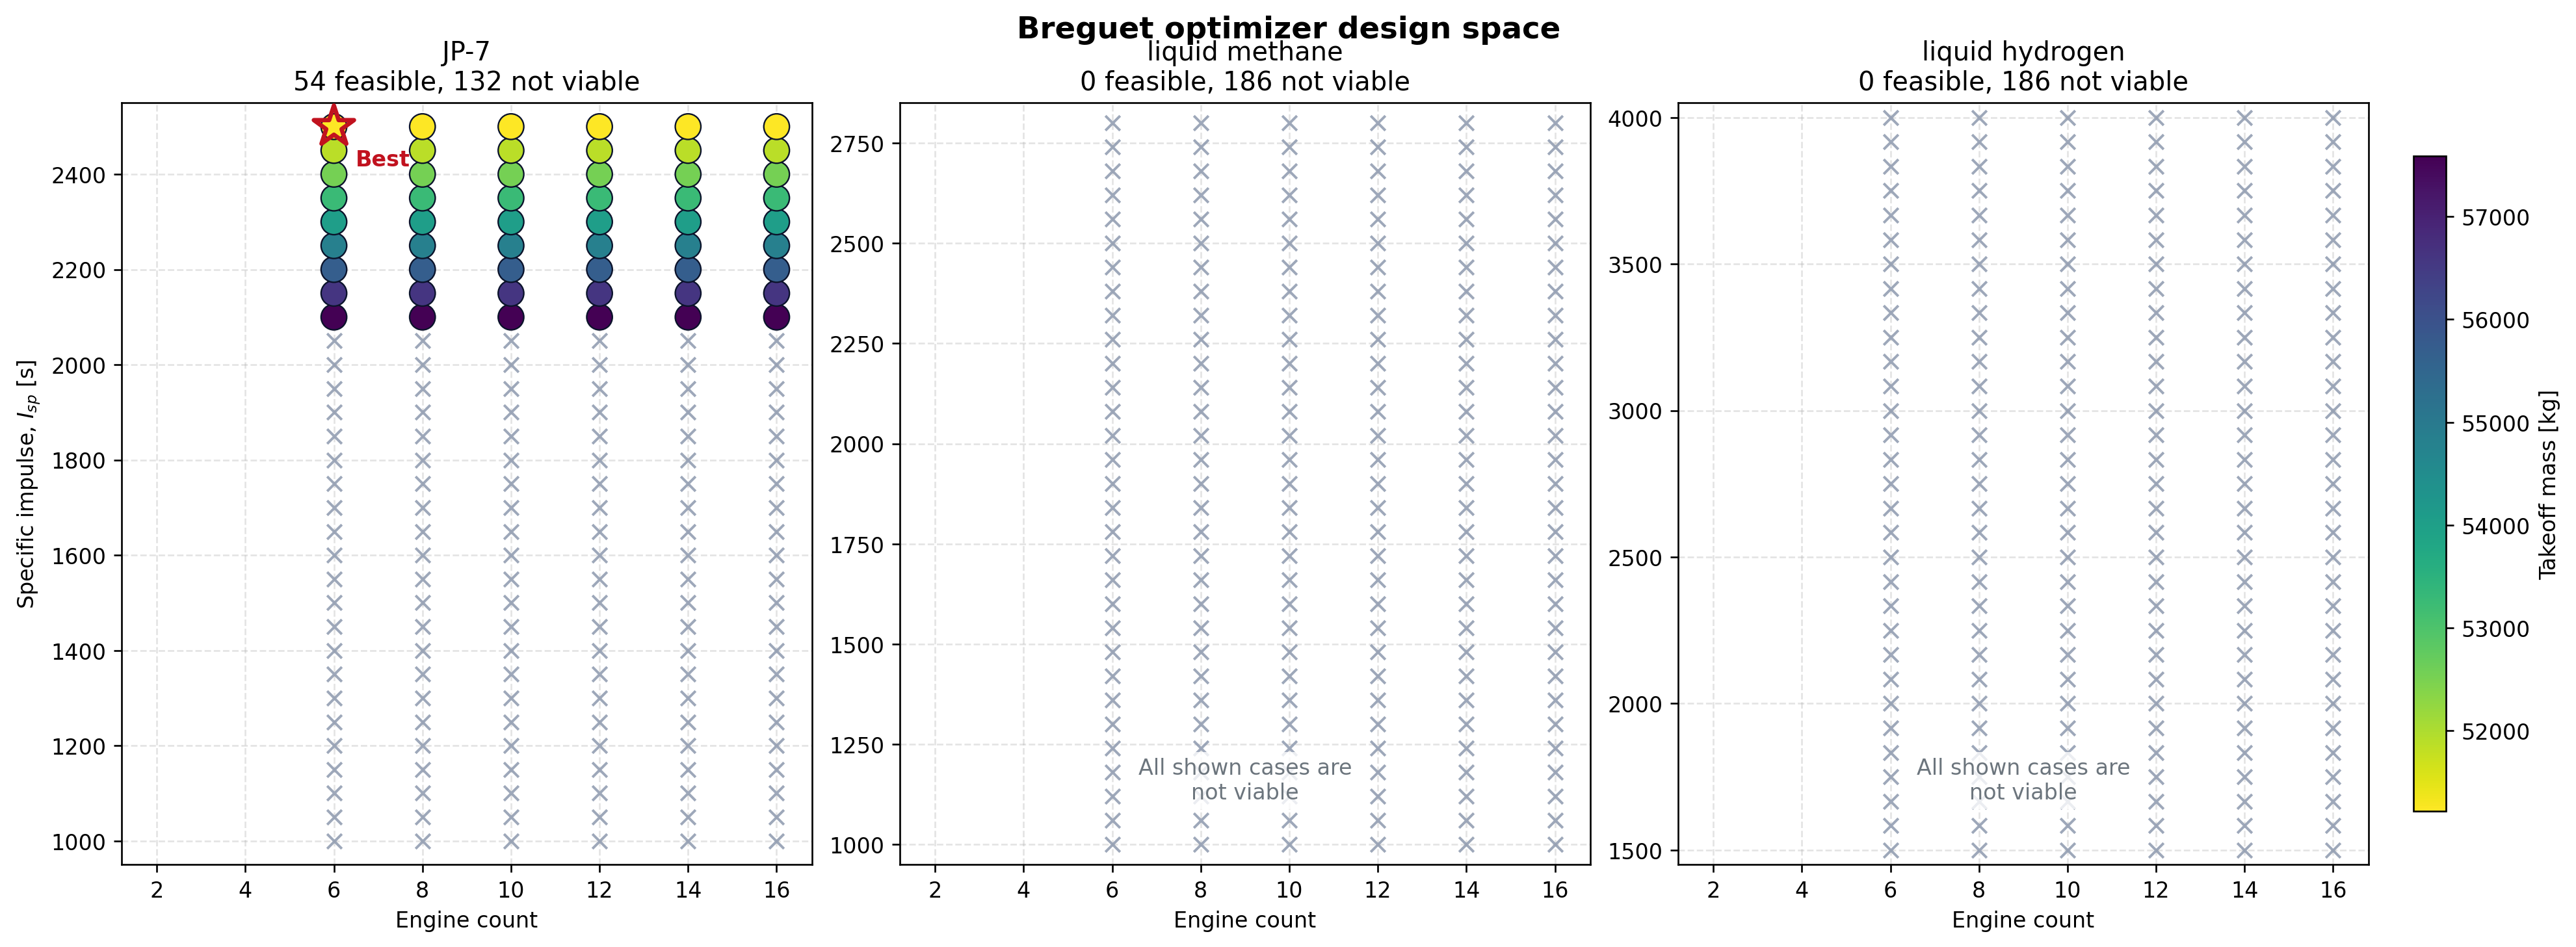

Values plotted in this chart, from the file beside it:
fuel, engine_count, specific_impulse_s, fuel_density_kg_m3, fuel_mass_kg, fuel_volume_m3, fuel_volume_fraction, x51a_fuel_volume_equivalent, available_thrust_N, required_thrust_with_margin_N, powerplant_mass_kg, powerplant_mass_per_engine_kg, takeoff_mass_kg, takeoff_weight_N
JP-7, 6, 2100, 803.0, 29908, 37.24, 0.149, 244.2, 360000, 244393, 2502, 417.0, 57587, 564736
JP-7, 6, 2150, 803.0, 28935, 36.03, 0.1441, 236.3, 360000, 244393, 2502, 417.0, 56614, 555196
JP-7, 6, 2200, 803.0, 28022, 34.9, 0.1396, 228.8, 360000, 244393, 2502, 417.0, 55701, 546240
JP-7, 6, 2250, 803.0, 27163, 33.83, 0.1353, 221.8, 360000, 244393, 2502, 417.0, 54842, 537816
JP-7, 6, 2300, 803.0, 26353, 32.82, 0.1313, 215.2, 360000, 244393, 2502, 417.0, 54033, 529881
JP-7, 6, 2350, 803.0, 25590, 31.87, 0.1275, 208.9, 360000, 244393, 2502, 417.0, 53269, 522393
JP-7, 6, 2400, 803.0, 24868, 30.97, 0.1239, 203.1, 360000, 244393, 2502, 417.0, 52548, 515317
JP-7, 6, 2450, 803.0, 24185, 30.12, 0.1205, 197.5, 360000, 244393, 2502, 417.0, 51865, 508619
JP-7, 6, 2500, 803.0, 23538, 29.31, 0.1172, 192.2, 360000, 244393, 2502, 417.0, 51217, 502272
JP-7, 8, 2100, 803.0, 29908, 37.24, 0.149, 244.2, 480000, 244393, 2502, 312.8, 57587, 564736
JP-7, 8, 2150, 803.0, 28935, 36.03, 0.1441, 236.3, 480000, 244393, 2502, 312.8, 56614, 555196
JP-7, 8, 2200, 803.0, 28022, 34.9, 0.1396, 228.8, 480000, 244393, 2502, 312.8, 55701, 546240
JP-7, 8, 2250, 803.0, 27163, 33.83, 0.1353, 221.8, 480000, 244393, 2502, 312.8, 54842, 537816
JP-7, 8, 2300, 803.0, 26353, 32.82, 0.1313, 215.2, 480000, 244393, 2502, 312.8, 54033, 529881
JP-7, 8, 2350, 803.0, 25590, 31.87, 0.1275, 208.9, 480000, 244393, 2502, 312.8, 53269, 522393
JP-7, 8, 2400, 803.0, 24868, 30.97, 0.1239, 203.1, 480000, 244393, 2502, 312.8, 52548, 515317
JP-7, 8, 2450, 803.0, 24185, 30.12, 0.1205, 197.5, 480000, 244393, 2502, 312.8, 51865, 508619
JP-7, 8, 2500, 803.0, 23538, 29.31, 0.1172, 192.2, 480000, 244393, 2502, 312.8, 51217, 502272
JP-7, 10, 2100, 803.0, 29908, 37.24, 0.149, 244.2, 600000, 244393, 2502, 250.2, 57587, 564736
JP-7, 10, 2150, 803.0, 28935, 36.03, 0.1441, 236.3, 600000, 244393, 2502, 250.2, 56614, 555196
JP-7, 10, 2200, 803.0, 28022, 34.9, 0.1396, 228.8, 600000, 244393, 2502, 250.2, 55701, 546240
JP-7, 10, 2250, 803.0, 27163, 33.83, 0.1353, 221.8, 600000, 244393, 2502, 250.2, 54842, 537816
JP-7, 10, 2300, 803.0, 26353, 32.82, 0.1313, 215.2, 600000, 244393, 2502, 250.2, 54033, 529881
JP-7, 10, 2350, 803.0, 25590, 31.87, 0.1275, 208.9, 600000, 244393, 2502, 250.2, 53269, 522393
JP-7, 10, 2400, 803.0, 24868, 30.97, 0.1239, 203.1, 600000, 244393, 2502, 250.2, 52548, 515317
JP-7, 10, 2450, 803.0, 24185, 30.12, 0.1205, 197.5, 600000, 244393, 2502, 250.2, 51865, 508619
JP-7, 10, 2500, 803.0, 23538, 29.31, 0.1172, 192.2, 600000, 244393, 2502, 250.2, 51217, 502272
JP-7, 12, 2100, 803.0, 29908, 37.24, 0.149, 244.2, 720000, 244393, 2502, 208.5, 57587, 564736
JP-7, 12, 2150, 803.0, 28935, 36.03, 0.1441, 236.3, 720000, 244393, 2502, 208.5, 56614, 555196
JP-7, 12, 2200, 803.0, 28022, 34.9, 0.1396, 228.8, 720000, 244393, 2502, 208.5, 55701, 546240
JP-7, 12, 2250, 803.0, 27163, 33.83, 0.1353, 221.8, 720000, 244393, 2502, 208.5, 54842, 537816
JP-7, 12, 2300, 803.0, 26353, 32.82, 0.1313, 215.2, 720000, 244393, 2502, 208.5, 54033, 529881
JP-7, 12, 2350, 803.0, 25590, 31.87, 0.1275, 208.9, 720000, 244393, 2502, 208.5, 53269, 522393
JP-7, 12, 2400, 803.0, 24868, 30.97, 0.1239, 203.1, 720000, 244393, 2502, 208.5, 52548, 515317
JP-7, 12, 2450, 803.0, 24185, 30.12, 0.1205, 197.5, 720000, 244393, 2502, 208.5, 51865, 508619
JP-7, 12, 2500, 803.0, 23538, 29.31, 0.1172, 192.2, 720000, 244393, 2502, 208.5, 51217, 502272
JP-7, 14, 2100, 803.0, 29908, 37.24, 0.149, 244.2, 840000, 244393, 2502, 178.7, 57587, 564736
JP-7, 14, 2150, 803.0, 28935, 36.03, 0.1441, 236.3, 840000, 244393, 2502, 178.7, 56614, 555196
JP-7, 14, 2200, 803.0, 28022, 34.9, 0.1396, 228.8, 840000, 244393, 2502, 178.7, 55701, 546240
JP-7, 14, 2250, 803.0, 27163, 33.83, 0.1353, 221.8, 840000, 244393, 2502, 178.7, 54842, 537816
JP-7, 14, 2300, 803.0, 26353, 32.82, 0.1313, 215.2, 840000, 244393, 2502, 178.7, 54033, 529881
JP-7, 14, 2350, 803.0, 25590, 31.87, 0.1275, 208.9, 840000, 244393, 2502, 178.7, 53269, 522393
JP-7, 14, 2400, 803.0, 24868, 30.97, 0.1239, 203.1, 840000, 244393, 2502, 178.7, 52548, 515317
JP-7, 14, 2450, 803.0, 24185, 30.12, 0.1205, 197.5, 840000, 244393, 2502, 178.7, 51865, 508619
JP-7, 14, 2500, 803.0, 23538, 29.31, 0.1172, 192.2, 840000, 244393, 2502, 178.7, 51217, 502272
JP-7, 16, 2100, 803.0, 29908, 37.24, 0.149, 244.2, 960000, 244393, 2502, 156.4, 57587, 564736
JP-7, 16, 2150, 803.0, 28935, 36.03, 0.1441, 236.3, 960000, 244393, 2502, 156.4, 56614, 555196
JP-7, 16, 2200, 803.0, 28022, 34.9, 0.1396, 228.8, 960000, 244393, 2502, 156.4, 55701, 546240
JP-7, 16, 2250, 803.0, 27163, 33.83, 0.1353, 221.8, 960000, 244393, 2502, 156.4, 54842, 537816
JP-7, 16, 2300, 803.0, 26353, 32.82, 0.1313, 215.2, 960000, 244393, 2502, 156.4, 54033, 529881
JP-7, 16, 2350, 803.0, 25590, 31.87, 0.1275, 208.9, 960000, 244393, 2502, 156.4, 53269, 522393
JP-7, 16, 2400, 803.0, 24868, 30.97, 0.1239, 203.1, 960000, 244393, 2502, 156.4, 52548, 515317
JP-7, 16, 2450, 803.0, 24185, 30.12, 0.1205, 197.5, 960000, 244393, 2502, 156.4, 51865, 508619
JP-7, 16, 2500, 803.0, 23538, 29.31, 0.1172, 192.2, 960000, 244393, 2502, 156.4, 51217, 502272
